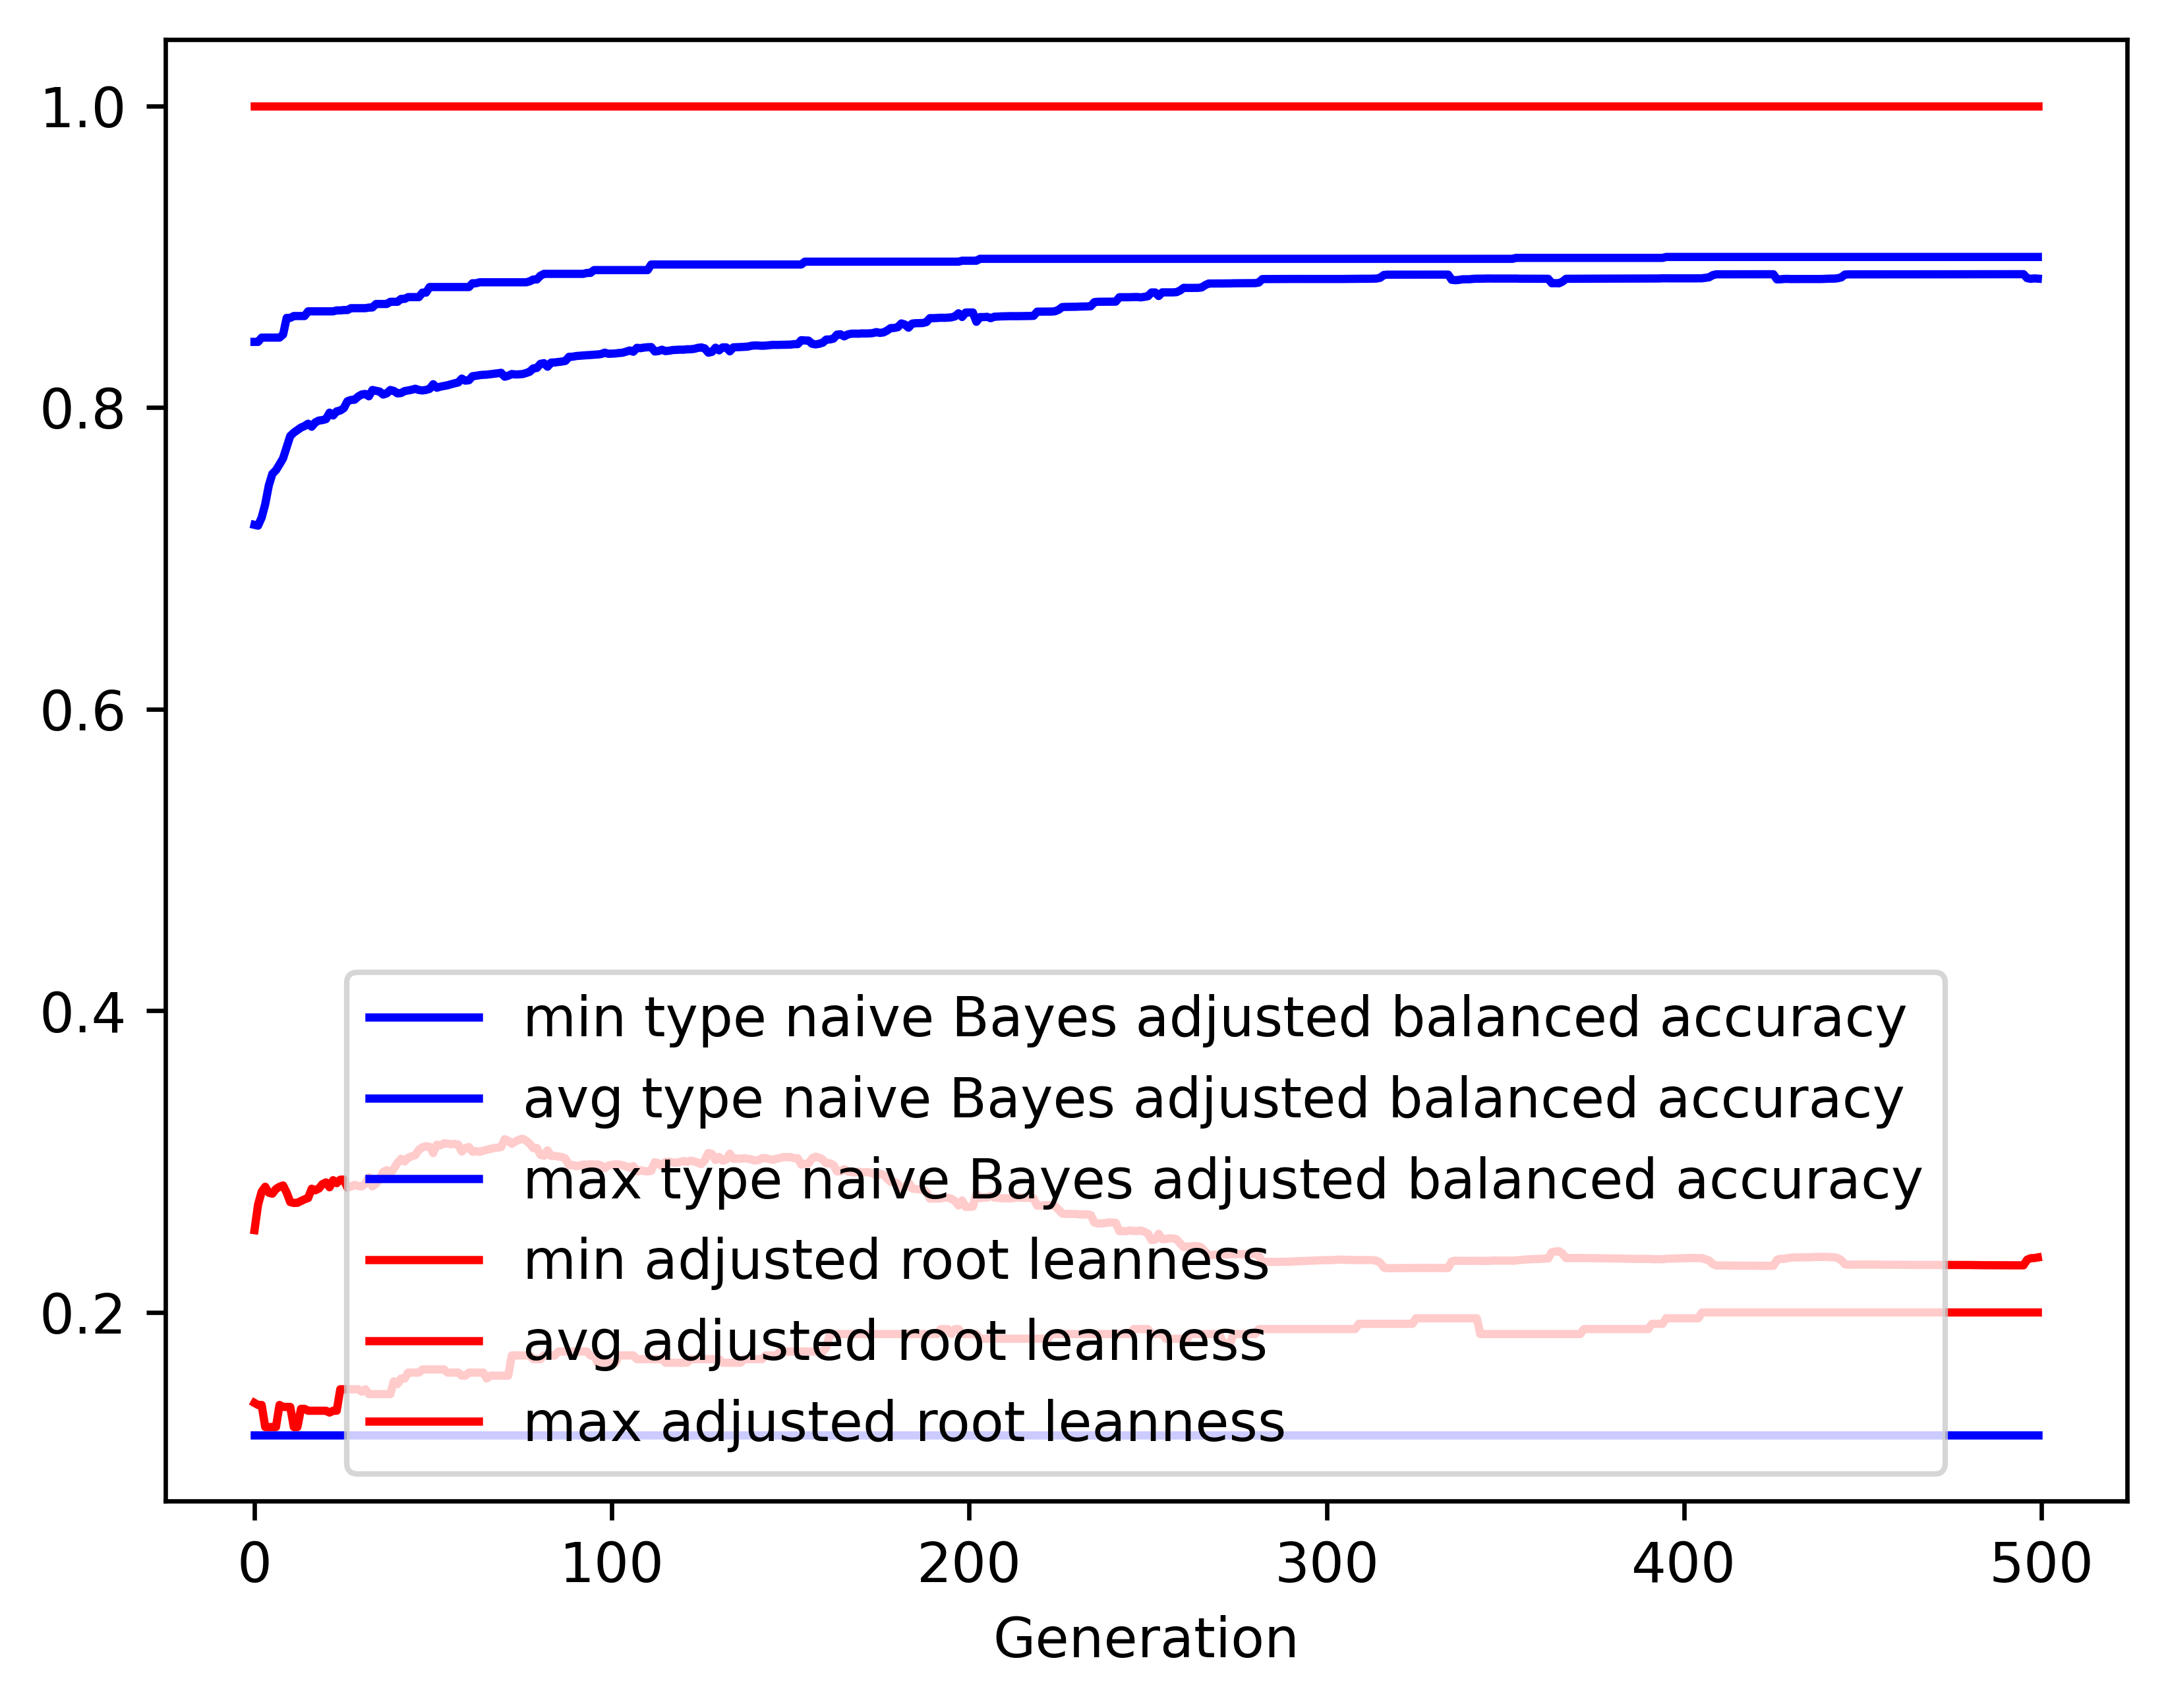

Values plotted in this chart, from the file beside it:
gen, evals, gen_feats, explored, type naive Bayes adjusted balanced accur…, type naive Bayes adjusted balanced accur…, type naive Bayes adjusted balanced accur…, type naive Bayes adjusted balanced accur…, adjusted root leanness_min, adjusted root leanness_avg, adjusted root leanness_max, adjusted root leanness_std
0, 500, 409, 409, 0.1189, 0.7222, 0.8435, 0.1527, 0.14, 0.2546, 1.0, 0.1641
1, 512, 627, 633, 0.1189, 0.7217, 0.8435, 0.1339, 0.1387, 0.2715, 1.0, 0.1277
2, 500, 660, 831, 0.1189, 0.727, 0.8463, 0.1386, 0.1387, 0.2801, 1.0, 0.1353
3, 500, 699, 1037, 0.1189, 0.7359, 0.8463, 0.1335, 0.124, 0.2833, 1.0, 0.1382
4, 500, 747, 1232, 0.1189, 0.7483, 0.8463, 0.125, 0.124, 0.2794, 1.0, 0.1379
5, 500, 722, 1398, 0.1189, 0.756, 0.8463, 0.1186, 0.124, 0.2787, 1.0, 0.1361
6, 500, 749, 1575, 0.1189, 0.7584, 0.8463, 0.1186, 0.124, 0.2819, 1.0, 0.1374
7, 500, 757, 1742, 0.1189, 0.7622, 0.8463, 0.1149, 0.1387, 0.2833, 1.0, 0.1371
8, 500, 797, 1930, 0.1189, 0.7663, 0.8484, 0.1121, 0.1374, 0.2842, 1.0, 0.1367
9, 500, 770, 2086, 0.1189, 0.7738, 0.8594, 0.1068, 0.1374, 0.2795, 1.0, 0.1345
10, 500, 798, 2236, 0.1189, 0.7811, 0.8594, 0.1008, 0.1374, 0.2732, 1.0, 0.1332
11, 500, 794, 2397, 0.1189, 0.7833, 0.8606, 0.1007, 0.124, 0.2726, 1.0, 0.1335
12, 500, 823, 2525, 0.1189, 0.785, 0.8606, 0.1008, 0.124, 0.2727, 1.0, 0.1335
13, 500, 818, 2665, 0.1189, 0.7867, 0.8606, 0.09977, 0.1361, 0.2739, 1.0, 0.1327
14, 500, 823, 2785, 0.1189, 0.7877, 0.8606, 0.09951, 0.1361, 0.275, 1.0, 0.1323
15, 500, 830, 2918, 0.1189, 0.7892, 0.8637, 0.09934, 0.1348, 0.2759, 1.0, 0.1317
16, 500, 834, 3048, 0.1189, 0.7872, 0.8637, 0.1025, 0.1348, 0.282, 1.0, 0.1332
17, 500, 827, 3174, 0.1189, 0.7901, 0.8637, 0.101, 0.1348, 0.281, 1.0, 0.1335
18, 500, 852, 3287, 0.1189, 0.7913, 0.8637, 0.101, 0.1348, 0.2821, 1.0, 0.1333
19, 500, 805, 3388, 0.1189, 0.7916, 0.8637, 0.1016, 0.1348, 0.2851, 1.0, 0.1335
20, 500, 830, 3493, 0.1189, 0.7923, 0.8637, 0.1033, 0.1348, 0.2862, 1.0, 0.1354
21, 500, 834, 3586, 0.1189, 0.7966, 0.8637, 0.1003, 0.1336, 0.283, 1.0, 0.1326
22, 500, 850, 3686, 0.1189, 0.7947, 0.8637, 0.1041, 0.1348, 0.2877, 1.0, 0.1345
23, 500, 825, 3769, 0.1189, 0.7974, 0.8644, 0.1029, 0.1348, 0.2857, 1.0, 0.1348
24, 500, 848, 3853, 0.1189, 0.798, 0.8644, 0.1024, 0.1491, 0.288, 1.0, 0.1342
25, 500, 851, 3943, 0.1189, 0.7996, 0.8646, 0.1024, 0.1491, 0.2881, 1.0, 0.1344
26, 500, 861, 4022, 0.1189, 0.8042, 0.8646, 0.0999, 0.1491, 0.2827, 1.0, 0.1326
27, 500, 892, 4097, 0.1189, 0.805, 0.8658, 0.09975, 0.1491, 0.2835, 1.0, 0.1321
28, 500, 853, 4180, 0.1189, 0.8052, 0.8658, 0.1014, 0.1491, 0.2846, 1.0, 0.1336
29, 500, 846, 4252, 0.1189, 0.8072, 0.8658, 0.09935, 0.1491, 0.2838, 1.0, 0.1322
30, 500, 856, 4335, 0.1189, 0.8086, 0.8658, 0.09929, 0.1474, 0.2835, 1.0, 0.1324
31, 500, 802, 4389, 0.1189, 0.809, 0.8658, 0.09896, 0.1491, 0.2854, 1.0, 0.1325
32, 500, 859, 4459, 0.1189, 0.8074, 0.8662, 0.1012, 0.1459, 0.2897, 1.0, 0.1335
33, 500, 837, 4524, 0.1189, 0.8116, 0.8663, 0.09875, 0.1459, 0.2836, 1.0, 0.132
34, 500, 838, 4584, 0.1189, 0.811, 0.8686, 0.1015, 0.1459, 0.2854, 1.0, 0.1341
35, 500, 845, 4637, 0.1189, 0.8106, 0.8686, 0.1019, 0.1459, 0.2885, 1.0, 0.1342
36, 500, 790, 4683, 0.1189, 0.8086, 0.8686, 0.1052, 0.1459, 0.2932, 1.0, 0.1355
37, 500, 827, 4728, 0.1189, 0.8094, 0.8686, 0.1043, 0.1459, 0.2943, 1.0, 0.1354
38, 500, 820, 4769, 0.1189, 0.8116, 0.8701, 0.1028, 0.1459, 0.2919, 1.0, 0.1355
39, 500, 831, 4803, 0.1189, 0.811, 0.8701, 0.1033, 0.1543, 0.2955, 1.0, 0.1348
40, 500, 810, 4854, 0.1189, 0.8093, 0.8701, 0.1057, 0.1525, 0.2991, 1.0, 0.1368
41, 500, 846, 4901, 0.1189, 0.8096, 0.872, 0.1052, 0.1562, 0.3019, 1.0, 0.1355
42, 500, 829, 4940, 0.1189, 0.8109, 0.872, 0.105, 0.1562, 0.3001, 1.0, 0.1362
43, 500, 848, 4983, 0.1189, 0.8113, 0.8732, 0.1048, 0.1601, 0.3026, 1.0, 0.1348
44, 500, 865, 5026, 0.1189, 0.8118, 0.8732, 0.1048, 0.1601, 0.3035, 1.0, 0.1341
45, 500, 833, 5067, 0.1189, 0.8124, 0.8732, 0.1045, 0.1601, 0.3044, 1.0, 0.1335
46, 500, 842, 5101, 0.1189, 0.8116, 0.8732, 0.1043, 0.1601, 0.3079, 1.0, 0.1338
47, 500, 814, 5134, 0.1189, 0.8113, 0.8762, 0.106, 0.1622, 0.3095, 1.0, 0.1345
48, 500, 818, 5174, 0.1189, 0.8117, 0.8762, 0.1061, 0.1622, 0.3102, 1.0, 0.1342
49, 500, 824, 5208, 0.1189, 0.8123, 0.8799, 0.1062, 0.1622, 0.3098, 1.0, 0.1343
50, 500, 812, 5242, 0.1189, 0.8154, 0.8799, 0.1038, 0.1622, 0.3057, 1.0, 0.1327
51, 500, 839, 5274, 0.1189, 0.8131, 0.8799, 0.106, 0.1622, 0.3112, 1.0, 0.1334
52, 500, 821, 5296, 0.1189, 0.8138, 0.8799, 0.1061, 0.1622, 0.3108, 1.0, 0.1335
53, 500, 813, 5319, 0.1189, 0.8142, 0.8799, 0.1059, 0.1622, 0.3121, 1.0, 0.1329
54, 500, 810, 5344, 0.1189, 0.8147, 0.8799, 0.106, 0.1601, 0.312, 1.0, 0.1329
55, 500, 799, 5359, 0.1189, 0.8154, 0.8799, 0.1056, 0.1601, 0.3115, 1.0, 0.133
56, 500, 771, 5374, 0.1189, 0.816, 0.8799, 0.1046, 0.1601, 0.3117, 1.0, 0.1329
57, 500, 793, 5394, 0.1189, 0.8166, 0.8799, 0.1047, 0.1601, 0.3113, 1.0, 0.1332
58, 500, 822, 5416, 0.1189, 0.8191, 0.8799, 0.1028, 0.1581, 0.3067, 1.0, 0.1331
59, 500, 795, 5432, 0.1189, 0.8178, 0.8799, 0.1054, 0.1581, 0.309, 1.0, 0.1344
... 440 more rows
